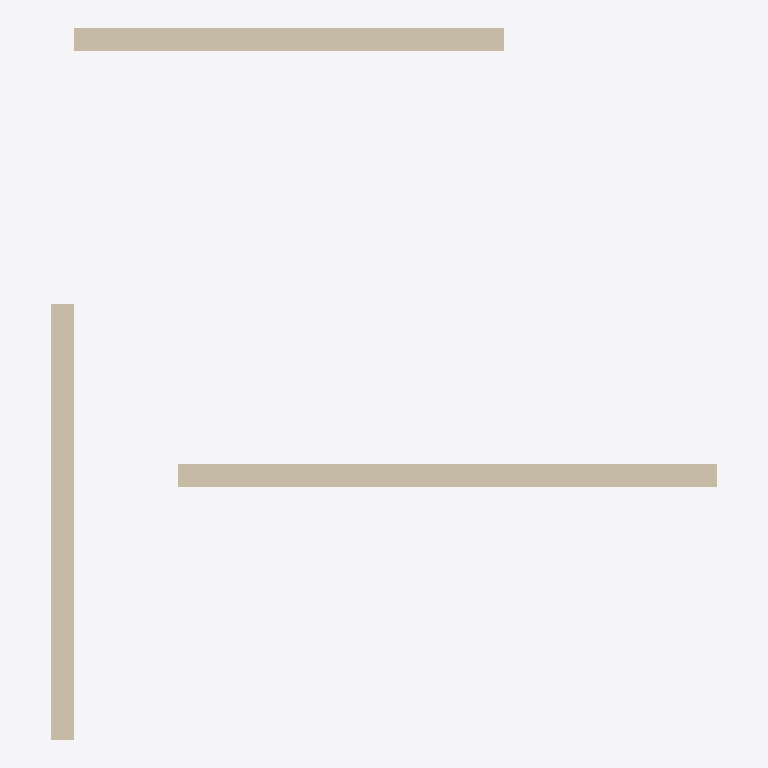
Plan cut of the same IFC building model at storey 'My Storey' (level 0.00 m, cut at 1.40 m), seen from above with north up, elements coloured by IFC class (only those large enough to see are counted): 3 walls (beige). No cut surface shows.
Extent 0.464 m × 0.496 m × 0.263 m (x, y, z). Storeys (1): My Storey at 0.00 m. Elements (5): 3 IfcWall, 2 IfcDoor.

HEADER;
FILE_DESCRIPTION(('ViewDefinition[DesignTransferView]'),'2;1');
FILE_NAME('lego_wall_with_door_tmp_random.ifc','2023-07-28T17:00:45+02:00',(),(),'IfcOpenShell v0.7.0-6180d73f','BlenderBIM 0.0.230107','Nobody');
FILE_SCHEMA(('IFC4'));
ENDSEC;
DATA;
#1=IFCPROJECT('3BTB3KX3D3uuo_TmEE5d37',$,'My Project',$,$,$,$,(#17,#24),#12);
#29=IFCSITE('2xNnUi8F19ru45Fwyj4V7N',$,'My Site',$,$,#52,$,$,$,$,$,$,$,$);
#35=IFCBUILDING('1UnZ3y4GT6UhF0uS07EFSE',$,'My Building',$,$,#58,$,$,$,$,$,$);
#41=IFCBUILDINGSTOREY('1YiPHq0Az80xXVvPLtJSkt',$,'My Storey',$,$,#64,$,$,$,$);
#2627=IFCWALL('3K56XbA0X2SOxs7V8Jo4qm',$,'Wall',$,$,#27420,#2645,$,.NOTDEFINED.);
#1963=IFCWALL('2xRxRqM_b8Fx5GZJIlPV0j',$,'Wall',$,$,#27463,#1981,$,.NOTDEFINED.);
#1181=IFCWALL('3akYiEJevCR9QFRM4oLrPY',$,'Wall',$,$,#27425,#1189,$,.NOTDEFINED.);
ENDSEC;
